Run: headless pygame with SDL's dummy video driver; simulated clock (each Clock.tick advances the game by its frame time, no real sleeping); random seed 0; keys injected as events and as key.get_pressed() state; no mouse input; restart key R tapped at the start of phases 3 and 4.
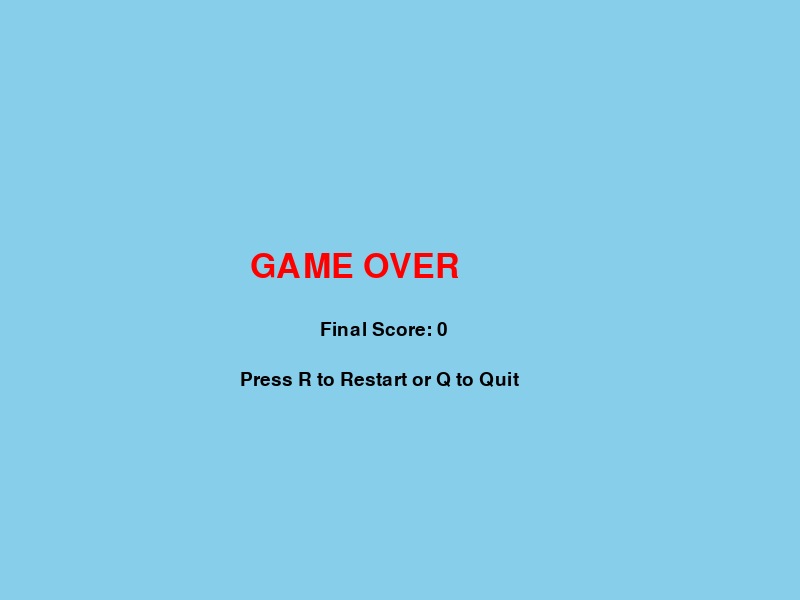
Frame 1 of 4 · flips 1–60 · no input
Frame 2 of 4 · flips 61–180 · tapped SPACE, RETURN · held RIGHT (→), D · screen unchanged from frame 1, image omitted
Frame 3 of 4 · flips 181–300 · tapped R · held DOWN (↓), S · screen unchanged from frame 2, image omitted
Frame 4 of 4 · flips 301–420 · tapped R · held LEFT (←), A, UP (↑), W · screen unchanged from frame 3, image omitted

The pygame program that drew these frames:

import pygame
import random

# Initialize Pygame
pygame.init()
WIDTH, HEIGHT = 800, 600
win = pygame.display.set_mode((WIDTH, HEIGHT))
pygame.display.set_caption("Parkour Rush")

# Colors
WHITE = (255, 255, 255)
BLACK = (0, 0, 0)
SKY = (135, 206, 235)
DARK_GRAY = (50, 50, 50)
GREEN = (0, 255, 0)
RED = (255, 0, 0)

# Fonts
font = pygame.font.SysFont("arial", 28)
title_font = pygame.font.SysFont("impact", 50)

# Player settings
player_width, player_height = 40, 60
player_x = 100
player_y = HEIGHT - 150
player_vel_y = 0
jumping = False
gravity = 0.8
jump_power = -14

# Platform settings
platforms = []
platform_width = 120
scroll_speed = 3
gap_range = (150, 250)
height_variation = (100, 250)

# Game variables
score = 0
run = True
clock = pygame.time.Clock()
game_over = False
win_game = False

def draw_text(text, font, color, surface, x, y):
    render = font.render(text, True, color)
    surface.blit(render, (x, y))

# Generate platforms
def generate_platforms():
    global platforms
    platforms = []

    # First platform directly under player
    start_platform = pygame.Rect(0, HEIGHT - 150 + player_height, platform_width, 20)
    platforms.append(start_platform)

    # Generate rest of the platforms
    x = start_platform.x + platform_width + random.randint(*gap_range)
    while x < 2000:
        height = HEIGHT - random.randint(*height_variation)
        platforms.append(pygame.Rect(x, height, platform_width, 20))
        x += platform_width + random.randint(*gap_range)

generate_platforms()

def draw_window():
    win.fill(SKY)

    # Draw platforms
    for plat in platforms:
        pygame.draw.rect(win, DARK_GRAY, plat)

    # Draw player
    pygame.draw.rect(win, RED, (player_x, player_y, player_width, player_height))

    draw_text(f"Score: {score}", font, BLACK, win, 10, 10)
    pygame.display.update()

def reset_game():
    global player_y, player_vel_y, jumping, score, game_over, win_game, platforms
    player_y = HEIGHT - 150
    player_vel_y = 0
    jumping = False
    score = 0
    game_over = False
    win_game = False
    platforms.clear()
    generate_platforms()

# Game loop
while run:
    clock.tick(60)

    for event in pygame.event.get():
        if event.type == pygame.QUIT:
            run = False

    keys = pygame.key.get_pressed()
    if not game_over and not win_game:
        # Jumping
        if keys[pygame.K_SPACE] and not jumping:
            player_vel_y = jump_power
            jumping = True

        # Gravity
        player_vel_y += gravity
        player_y += player_vel_y

        # Collision with platforms
        player_rect = pygame.Rect(player_x, player_y, player_width, player_height)
        on_ground = False
        for plat in platforms:
            plat.x -= scroll_speed  # Move platform to the left
            if player_rect.colliderect(plat) and player_vel_y >= 0:
                player_y = plat.y - player_height
                player_vel_y = 0
                jumping = False
                on_ground = True

        # Remove off-screen platforms and check win
        if platforms and platforms[0].x + platform_width < 0:
            platforms.pop(0)
            score += 1
            if not platforms:
                win_game = True

        # Fall off
        if player_y > HEIGHT:
            game_over = True

        draw_window()

    else:
        win.fill(SKY)
        if game_over:
            draw_text("GAME OVER", title_font, RED, win, WIDTH // 2 - 150, HEIGHT // 2 - 50)
        elif win_game:
            draw_text("YOU WIN!", title_font, GREEN, win, WIDTH // 2 - 130, HEIGHT // 2 - 50)
        draw_text(f"Final Score: {score}", font, BLACK, win, WIDTH // 2 - 80, HEIGHT // 2 + 20)
        draw_text("Press R to Restart or Q to Quit", font, BLACK, win, WIDTH // 2 - 160, HEIGHT // 2 + 70)
        pygame.display.update()

        keys = pygame.key.get_pressed()
        if keys[pygame.K_r]:
            reset_game()
        elif keys[pygame.K_q]:
            run = False

pygame.quit()
